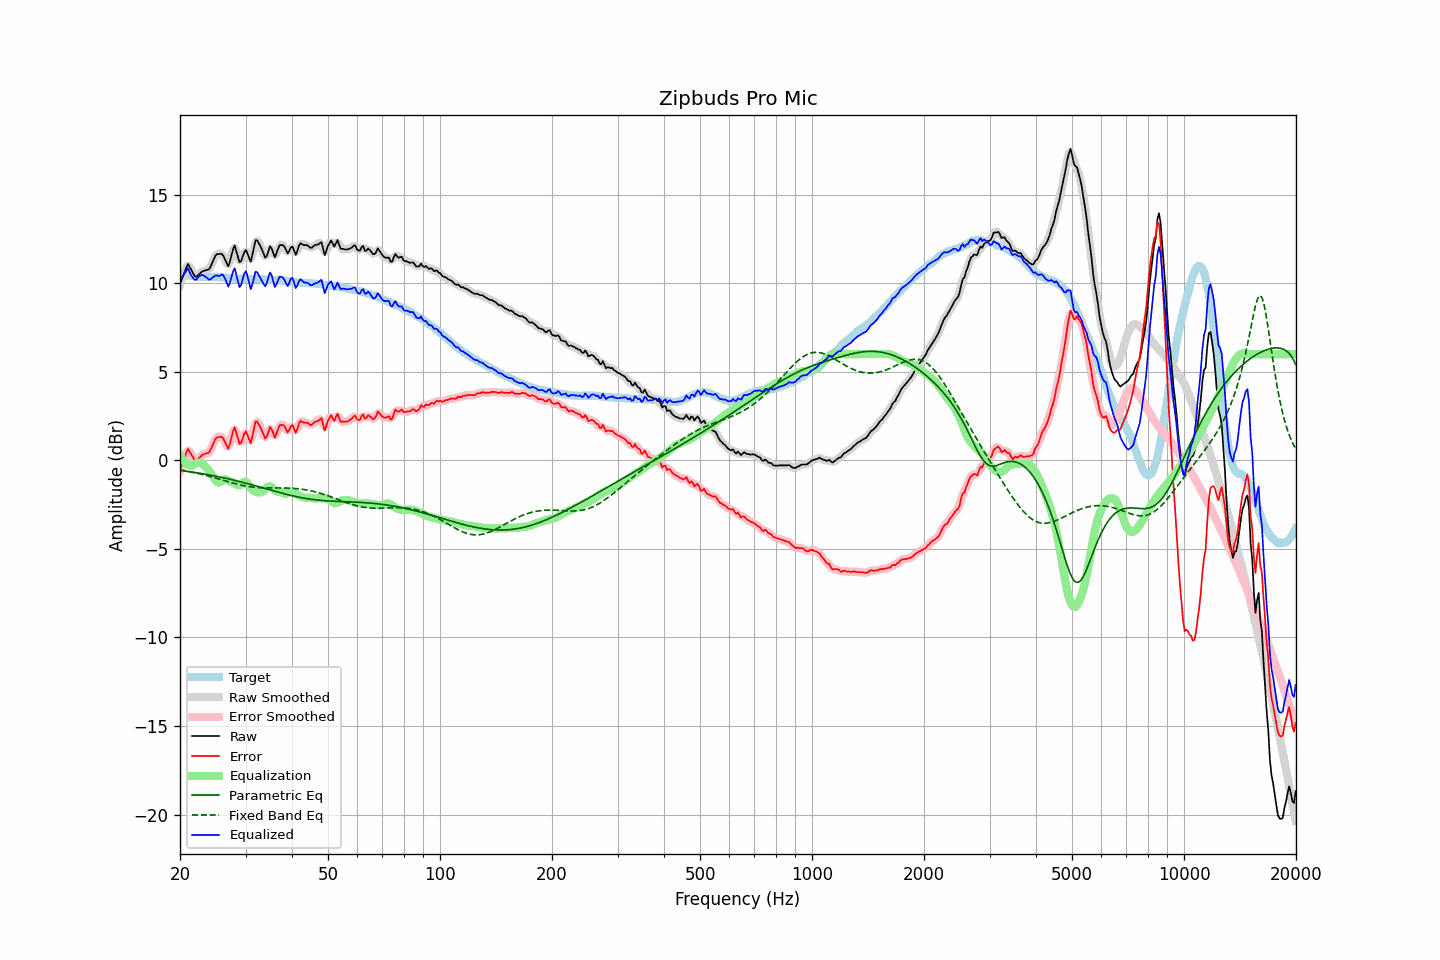

The data file committed next to this chart (first rows):
frequency, raw, error, smoothed, error_smoothed, equalization, parametric_eq, fixed_band_eq, equalized_raw, equalized_smoothed, target
20.00, 9.96, -0.56, 9.91, -0.61, 0.28, -0.57, -0.54, 10.23, 10.18, 10.52
20.20, 10.20, -0.31, 10.22, -0.28, 0.14, -0.58, -0.55, 10.33, 10.36, 10.51
20.40, 10.43, -0.06, 10.49, 0.00, 0.01, -0.59, -0.57, 10.44, 10.50, 10.49
20.61, 10.66, 0.18, 10.70, 0.23, -0.09, -0.60, -0.58, 10.57, 10.61, 10.48
20.81, 10.91, 0.45, 10.91, 0.45, -0.18, -0.61, -0.60, 10.73, 10.73, 10.46
21.02, 11.10, 0.65, 10.99, 0.55, -0.24, -0.63, -0.62, 10.85, 10.75, 10.45
21.23, 10.93, 0.49, 10.95, 0.52, -0.29, -0.64, -0.64, 10.63, 10.66, 10.44
21.44, 10.76, 0.34, 10.79, 0.36, -0.32, -0.65, -0.66, 10.44, 10.46, 10.42
21.66, 10.60, 0.19, 10.58, 0.16, -0.27, -0.67, -0.67, 10.33, 10.30, 10.41
21.87, 10.42, 0.02, 10.45, 0.05, -0.21, -0.68, -0.69, 10.21, 10.23, 10.40
22.09, 10.36, -0.04, 10.39, 0.00, -0.17, -0.69, -0.71, 10.19, 10.23, 10.39
22.31, 10.44, 0.05, 10.42, 0.04, -0.13, -0.71, -0.73, 10.30, 10.29, 10.38
22.54, 10.52, 0.15, 10.51, 0.14, -0.13, -0.72, -0.76, 10.40, 10.39, 10.37
22.76, 10.61, 0.24, 10.61, 0.24, -0.15, -0.74, -0.78, 10.45, 10.45, 10.36
22.99, 10.69, 0.32, 10.67, 0.31, -0.21, -0.75, -0.80, 10.48, 10.46, 10.36
23.22, 10.71, 0.35, 10.71, 0.36, -0.28, -0.77, -0.82, 10.42, 10.43, 10.35
23.45, 10.74, 0.38, 10.73, 0.38, -0.37, -0.78, -0.85, 10.36, 10.36, 10.35
23.69, 10.76, 0.41, 10.75, 0.40, -0.47, -0.80, -0.87, 10.29, 10.28, 10.35
23.92, 10.79, 0.44, 10.82, 0.47, -0.59, -0.82, -0.89, 10.20, 10.24, 10.35
24.16, 10.94, 0.59, 10.95, 0.60, -0.71, -0.83, -0.92, 10.23, 10.24, 10.35
24.40, 11.15, 0.80, 11.14, 0.79, -0.84, -0.85, -0.94, 10.31, 10.30, 10.35
24.65, 11.34, 1.00, 11.36, 1.01, -0.98, -0.87, -0.97, 10.36, 10.38, 10.35
24.89, 11.56, 1.21, 11.53, 1.18, -1.11, -0.89, -0.99, 10.44, 10.41, 10.35
25.14, 11.65, 1.30, 11.63, 1.28, -1.21, -0.90, -1.02, 10.44, 10.42, 10.35
25.39, 11.66, 1.31, 11.68, 1.34, -1.25, -0.92, -1.05, 10.41, 10.43, 10.34
25.65, 11.66, 1.32, 11.68, 1.34, -1.22, -0.94, -1.07, 10.43, 10.46, 10.33
25.91, 11.67, 1.33, 11.63, 1.30, -1.16, -0.96, -1.10, 10.51, 10.47, 10.33
26.16, 11.54, 1.22, 11.53, 1.20, -1.10, -0.98, -1.13, 10.44, 10.43, 10.32
26.43, 11.35, 1.03, 11.32, 1.00, -1.08, -1.00, -1.15, 10.27, 10.24, 10.32
26.69, 11.16, 0.84, 11.13, 0.82, -1.10, -1.02, -1.18, 10.06, 10.03, 10.31
26.96, 10.96, 0.66, 11.08, 0.78, -1.15, -1.04, -1.20, 9.81, 9.94, 10.30
27.23, 11.21, 0.91, 11.23, 0.94, -1.19, -1.06, -1.23, 10.02, 10.04, 10.30
27.50, 11.56, 1.28, 11.57, 1.29, -1.22, -1.08, -1.26, 10.34, 10.35, 10.29
27.77, 11.92, 1.64, 11.89, 1.62, -1.25, -1.10, -1.28, 10.67, 10.65, 10.28
28.05, 12.13, 1.87, 11.99, 1.72, -1.29, -1.13, -1.30, 10.85, 10.71, 10.27
28.33, 11.82, 1.56, 11.83, 1.57, -1.35, -1.15, -1.33, 10.48, 10.48, 10.26
28.62, 11.52, 1.26, 11.53, 1.27, -1.40, -1.17, -1.35, 10.12, 10.13, 10.26
28.90, 11.20, 0.94, 11.30, 1.04, -1.41, -1.19, -1.37, 9.78, 9.89, 10.25
29.19, 11.26, 1.00, 11.31, 1.05, -1.36, -1.22, -1.39, 9.90, 9.95, 10.26
29.48, 11.51, 1.25, 11.50, 1.24, -1.27, -1.24, -1.41, 10.24, 10.23, 10.26
29.78, 11.75, 1.50, 11.72, 1.46, -1.20, -1.27, -1.43, 10.56, 10.52, 10.26
30.08, 11.88, 1.63, 11.79, 1.54, -1.20, -1.29, -1.45, 10.68, 10.59, 10.26
30.38, 11.67, 1.42, 11.63, 1.38, -1.28, -1.31, -1.46, 10.39, 10.35, 10.25
30.68, 11.44, 1.18, 11.44, 1.19, -1.42, -1.34, -1.48, 10.02, 10.03, 10.25
30.99, 11.22, 0.97, 11.39, 1.14, -1.55, -1.36, -1.49, 9.67, 9.84, 10.25
31.30, 11.60, 1.35, 11.62, 1.37, -1.66, -1.39, -1.50, 9.94, 9.96, 10.25
31.61, 12.02, 1.78, 11.99, 1.75, -1.73, -1.41, -1.51, 10.29, 10.26, 10.25
31.93, 12.43, 2.19, 12.32, 2.08, -1.78, -1.44, -1.52, 10.65, 10.54, 10.24
32.24, 12.42, 2.19, 12.41, 2.17, -1.80, -1.46, -1.53, 10.63, 10.61, 10.23
32.57, 12.27, 2.04, 12.32, 2.09, -1.81, -1.49, -1.54, 10.46, 10.51, 10.23
32.89, 12.10, 1.88, 12.11, 1.88, -1.81, -1.52, -1.54, 10.30, 10.30, 10.23
33.22, 11.90, 1.68, 11.87, 1.64, -1.78, -1.54, -1.55, 10.13, 10.09, 10.22
33.55, 11.67, 1.45, 11.65, 1.43, -1.71, -1.57, -1.55, 9.96, 9.94, 10.22
33.89, 11.45, 1.24, 11.53, 1.32, -1.62, -1.59, -1.55, 9.83, 9.92, 10.21
34.23, 11.54, 1.34, 11.61, 1.41, -1.53, -1.62, -1.55, 10.02, 10.09, 10.21
34.57, 11.82, 1.61, 11.81, 1.60, -1.47, -1.64, -1.56, 10.34, 10.33, 10.20
34.92, 12.08, 1.88, 11.96, 1.76, -1.47, -1.67, -1.56, 10.61, 10.49, 10.20
35.27, 11.97, 1.77, 11.90, 1.70, -1.52, -1.70, -1.56, 10.45, 10.38, 10.20
35.62, 11.72, 1.52, 11.73, 1.54, -1.60, -1.72, -1.56, 10.12, 10.14, 10.20
35.97, 11.47, 1.29, 11.62, 1.43, -1.68, -1.75, -1.56, 9.79, 9.94, 10.18
... 635 more rows
